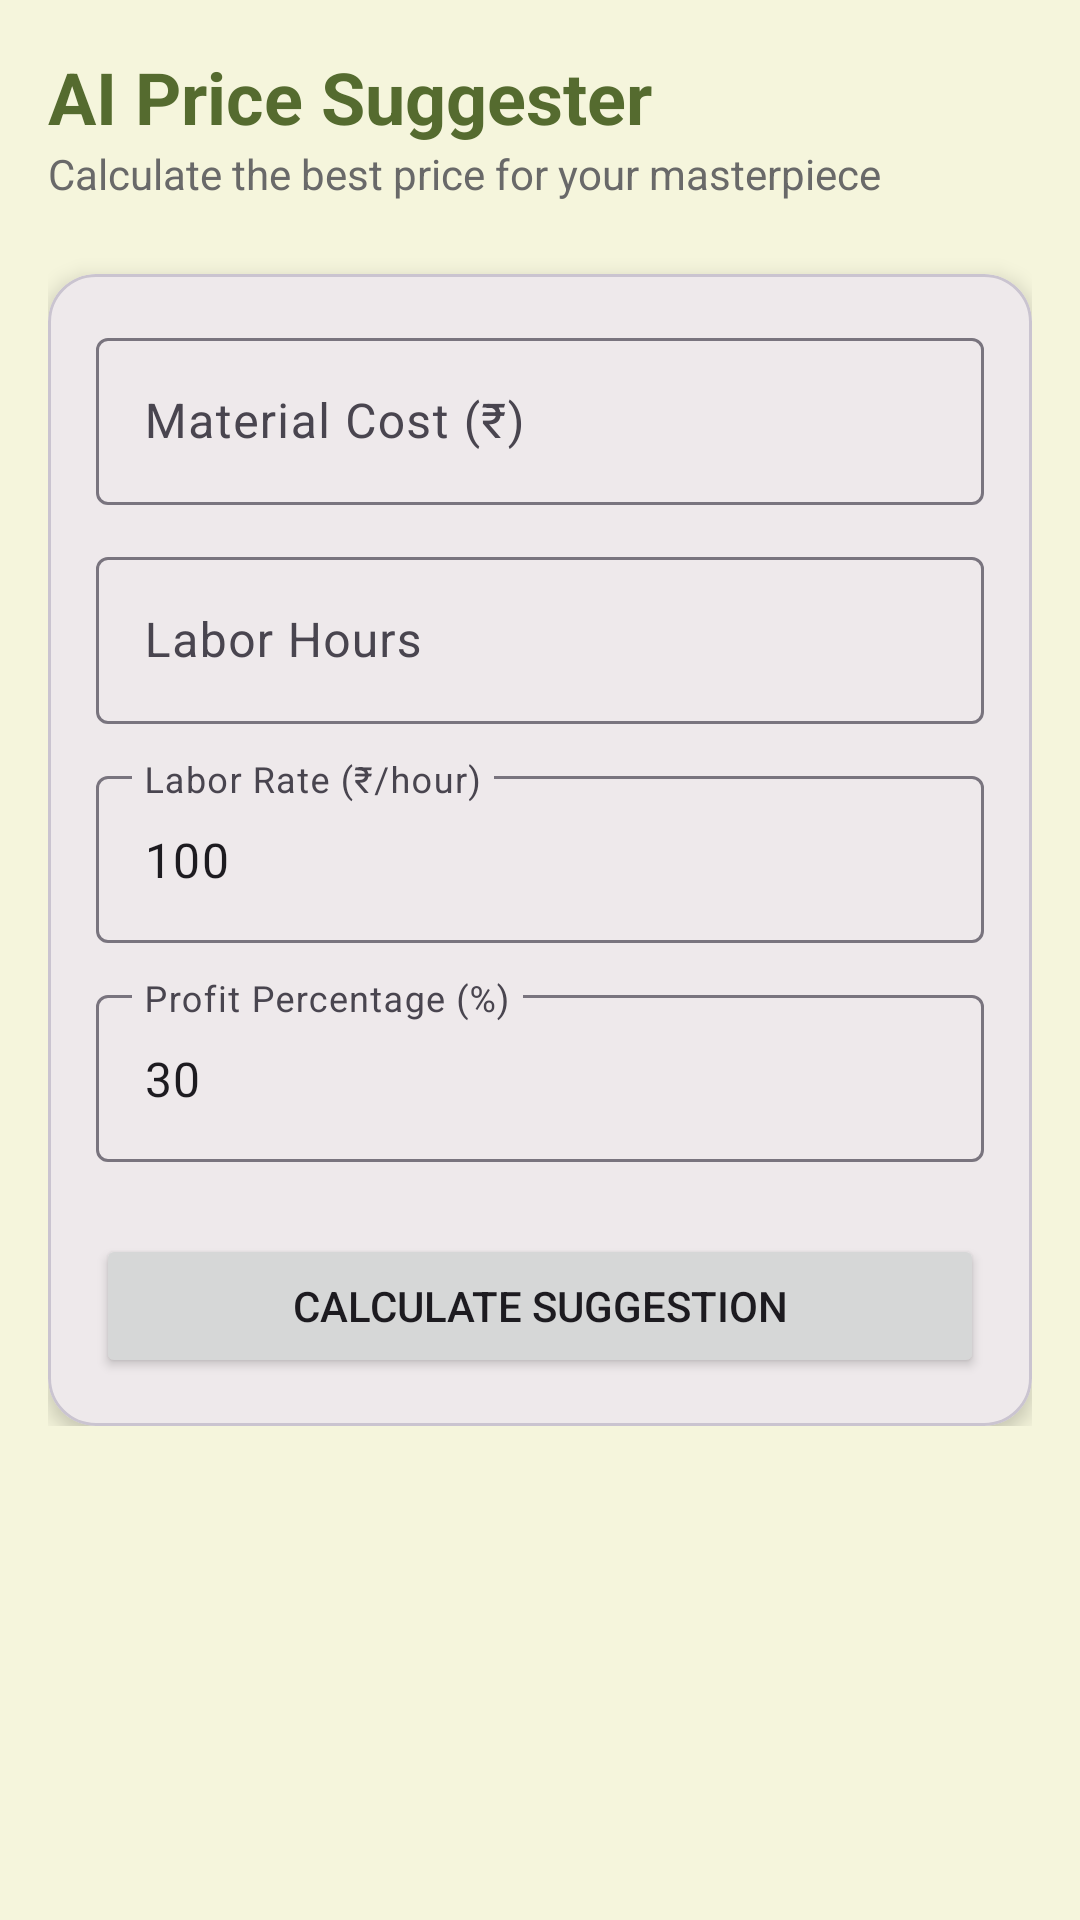

Reconstruct the res/layout file that produces this screen, plus the resources it refers to.
<!-- AndroidManifest.xml: application theme Theme.HastaShilpa -->
<!-- res/layout/fragment_price_suggestion.xml -->
<?xml version="1.0" encoding="utf-8"?>
<androidx.core.widget.NestedScrollView xmlns:android="http://schemas.android.com/apk/res/android"
    xmlns:app="http://schemas.android.com/apk/res-auto"
    android:layout_width="match_parent"
    android:layout_height="match_parent"
    android:background="@color/bamboo_background">

    <LinearLayout
        android:layout_width="match_parent"
        android:layout_height="wrap_content"
        android:orientation="vertical"
        android:padding="16dp">

        <TextView
            android:layout_width="wrap_content"
            android:layout_height="wrap_content"
            android:text="AI Price Suggester"
            android:textColor="@color/bamboo_primary"
            android:textSize="24sp"
            android:textStyle="bold" />

        <TextView
            android:layout_width="wrap_content"
            android:layout_height="wrap_content"
            android:layout_marginBottom="24dp"
            android:text="Calculate the best price for your masterpiece"
            android:textColor="@color/text_secondary" />

        <com.google.android.material.card.MaterialCardView
            android:layout_width="match_parent"
            android:layout_height="wrap_content"
            app:cardCornerRadius="16dp"
            app:cardElevation="4dp">

            <LinearLayout
                android:layout_width="match_parent"
                android:layout_height="wrap_content"
                android:orientation="vertical"
                android:padding="16dp">

                <com.google.android.material.textfield.TextInputLayout
                    style="@style/Widget.Material3.TextInputLayout.OutlinedBox"
                    android:layout_width="match_parent"
                    android:layout_height="wrap_content"
                    android:hint="Material Cost (₹)">
                    <com.google.android.material.textfield.TextInputEditText
                        android:id="@+id/et_material_cost"
                        android:layout_width="match_parent"
                        android:layout_height="wrap_content"
                        android:inputType="numberDecimal" />
                </com.google.android.material.textfield.TextInputLayout>

                <com.google.android.material.textfield.TextInputLayout
                    style="@style/Widget.Material3.TextInputLayout.OutlinedBox"
                    android:layout_width="match_parent"
                    android:layout_height="wrap_content"
                    android:layout_marginTop="12dp"
                    android:hint="Labor Hours">
                    <com.google.android.material.textfield.TextInputEditText
                        android:id="@+id/et_hours"
                        android:layout_width="match_parent"
                        android:layout_height="wrap_content"
                        android:inputType="numberDecimal" />
                </com.google.android.material.textfield.TextInputLayout>

                <com.google.android.material.textfield.TextInputLayout
                    style="@style/Widget.Material3.TextInputLayout.OutlinedBox"
                    android:layout_width="match_parent"
                    android:layout_height="wrap_content"
                    android:layout_marginTop="12dp"
                    android:hint="Labor Rate (₹/hour)">
                    <com.google.android.material.textfield.TextInputEditText
                        android:id="@+id/et_labor_rate"
                        android:layout_width="match_parent"
                        android:layout_height="wrap_content"
                        android:inputType="numberDecimal"
                        android:text="100" />
                </com.google.android.material.textfield.TextInputLayout>

                <com.google.android.material.textfield.TextInputLayout
                    style="@style/Widget.Material3.TextInputLayout.OutlinedBox"
                    android:layout_width="match_parent"
                    android:layout_height="wrap_content"
                    android:layout_marginTop="12dp"
                    android:hint="Profit Percentage (%)">
                    <com.google.android.material.textfield.TextInputEditText
                        android:id="@+id/et_profit_percent"
                        android:layout_width="match_parent"
                        android:layout_height="wrap_content"
                        android:inputType="number"
                        android:text="30" />
                </com.google.android.material.textfield.TextInputLayout>

                <Button
                    android:id="@+id/btn_calculate"
                    android:layout_width="match_parent"
                    android:layout_height="wrap_content"
                    android:layout_marginTop="24dp"
                    android:text="Calculate Suggestion" />

            </LinearLayout>
        </com.google.android.material.card.MaterialCardView>

        <com.google.android.material.card.MaterialCardView
            android:id="@+id/card_result"
            android:layout_width="match_parent"
            android:layout_height="wrap_content"
            android:layout_marginTop="24dp"
            android:visibility="gone"
            app:cardBackgroundColor="@color/bamboo_surface"
            app:cardCornerRadius="16dp"
            app:cardElevation="2dp">

            <LinearLayout
                android:layout_width="match_parent"
                android:layout_height="wrap_content"
                android:orientation="vertical"
                android:padding="24dp">

                <TextView
                    android:layout_width="wrap_content"
                    android:layout_height="wrap_content"
                    android:text="Suggested Selling Price"
                    android:textColor="@color/text_secondary" />

                <TextView
                    android:id="@+id/tv_suggested_price"
                    android:layout_width="wrap_content"
                    android:layout_height="wrap_content"
                    android:text="₹ 0.00"
                    android:textColor="@color/bamboo_primary"
                    android:textSize="32sp"
                    android:textStyle="bold" />

                <TextView
                    android:id="@+id/tv_estimated_profit"
                    android:layout_width="wrap_content"
                    android:layout_height="wrap_content"
                    android:layout_marginTop="8dp"
                    android:text="Estimated Profit: ₹ 0.00"
                    android:textColor="@color/bamboo_primary_variant"
                    android:textStyle="bold" />

            </LinearLayout>
        </com.google.android.material.card.MaterialCardView>

    </LinearLayout>
</androidx.core.widget.NestedScrollView>
<!-- resources referenced by this layout -->
<resources>
  <color name="bamboo_background">#F5F5DC</color>
  <color name="bamboo_primary">#556B2F</color>
  <color name="bamboo_primary_variant">#6B8E23</color>
  <color name="bamboo_surface">#FFF8DC</color>
  <color name="text_secondary">#696969</color>
  <style name="Theme.HastaShilpa" parent="Base.Theme.HastaShilpa" />
  <style name="Base.Theme.HastaShilpa" parent="Theme.Material3.DayNight.NoActionBar">
          
          <item name="colorPrimary">@color/bamboo_primary</item>
          <item name="colorSecondary">@color/bamboo_secondary</item>
          <item name="android:windowBackground">@color/bamboo_background</item>
      </style>
  <color name="bamboo_secondary">#BC8F8F</color>
</resources>
